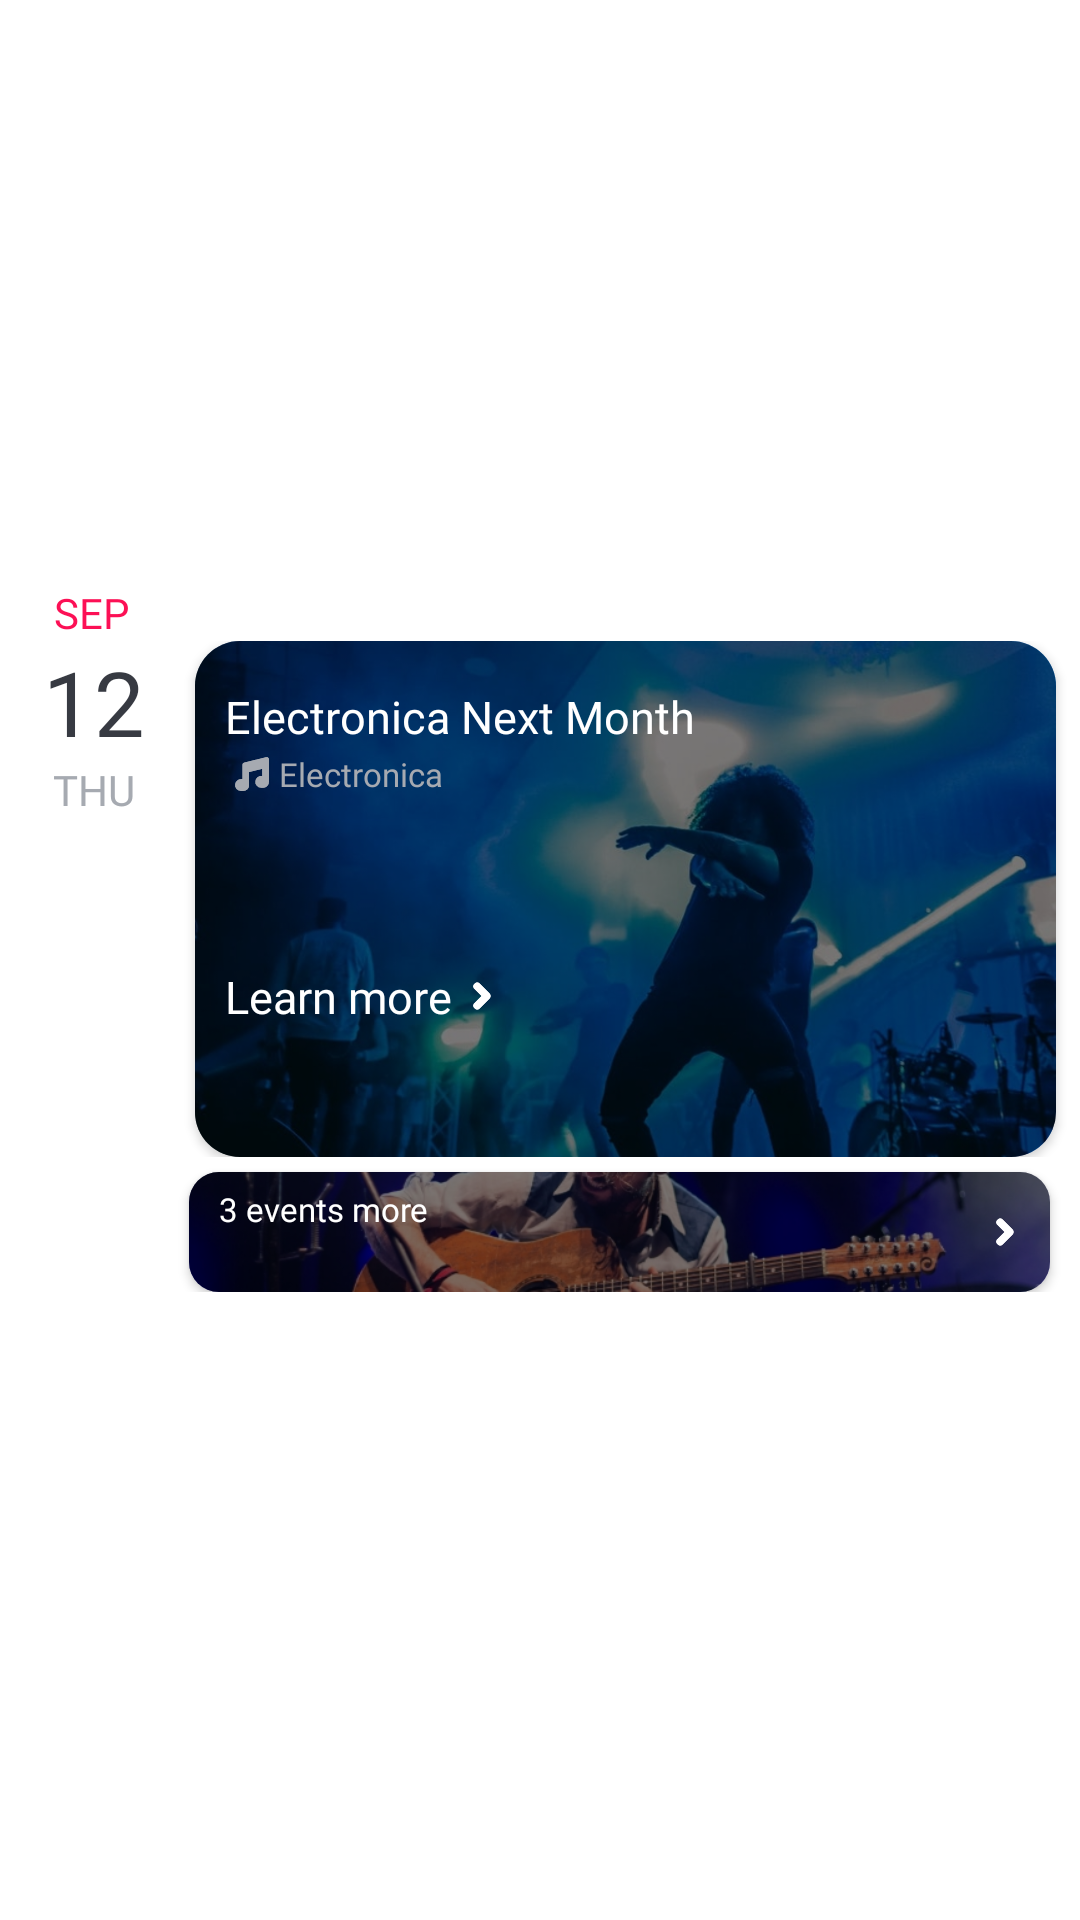

This screen was rendered from an Android layout file. Write that file and the resources it references.
<!-- AndroidManifest.xml: application theme Theme.FreebieTicket -->
<!-- res/layout/upcomingcards.xml -->
<?xml version="1.0" encoding="utf-8"?>
<androidx.constraintlayout.widget.ConstraintLayout xmlns:android="http://schemas.android.com/apk/res/android"
    android:layout_width="wrap_content"
    android:layout_height="wrap_content"
    xmlns:app="http://schemas.android.com/apk/res-auto">
    <LinearLayout
        android:layout_width="wrap_content"
        android:layout_height="wrap_content"
        android:orientation="vertical"
        android:layout_marginStart="15dp"
        android:layout_marginBottom="15dp"
        app:layout_constraintTop_toTopOf="parent"
        app:layout_constraintBottom_toBottomOf="parent"
        app:layout_constraintStart_toStartOf="parent"
        app:layout_constraintEnd_toEndOf="parent">
        <TextView
            android:id="@+id/month"
            android:layout_width="wrap_content"
            android:layout_height="wrap_content"
            android:text="SEP"
            android:textColor="@color/red"
            android:textSize="14sp"
            android:layout_marginStart="10dp"
            android:fontFamily="@font/poppins_lightitalic"/>
        <LinearLayout
            android:layout_width="wrap_content"
            android:layout_height="wrap_content"
            android:orientation="horizontal"
            android:layout_marginBottom="5dp">
            <LinearLayout
                android:layout_width="47dp"
                android:layout_height="60dp"
                android:orientation="vertical"
                android:layout_marginEnd="10dp"
                android:background="@drawable/rectangle_white">
                <TextView
                    android:id="@+id/numberofday"
                    android:layout_width="wrap_content"
                    android:layout_height="40dp"
                    android:text="12"
                    android:textSize="30sp"
                    android:textColor="@color/darkgray"
                    android:fontFamily="@font/poppins_regular"
                    android:layout_gravity="center" />
                <TextView
                    android:id="@+id/day"
                    android:layout_width="wrap_content"
                    android:layout_height="wrap_content"
                    android:text="THU"
                    android:textColor="@color/gray"
                    android:textSize="14sp"
                    android:fontFamily="@font/poppins_light"
                    android:layout_gravity="center"/>
            </LinearLayout>

            <androidx.cardview.widget.CardView
                android:layout_width="wrap_content"
                android:layout_height="wrap_content"
                android:layout_marginEnd="15dp"
                android:elevation="20dp"
                app:cardCornerRadius="15dp">

                <ImageView
                    android:id="@+id/upcomingimg"
                    android:layout_width="287dp"
                    android:layout_height="172dp"
                    android:scaleType="centerCrop"
                    android:src="@drawable/img1" />

                <ImageView
                    android:layout_width="match_parent"
                    android:layout_height="match_parent"
                    android:src="@color/cardview_background" />

                <LinearLayout
                    android:layout_width="match_parent"
                    android:layout_height="match_parent"
                    android:layout_marginStart="10dp"
                    android:layout_marginTop="15dp"
                    android:orientation="vertical">

                    <TextView
                        android:id="@+id/upcomingtitle"
                        android:layout_width="wrap_content"
                        android:layout_height="wrap_content"
                        android:fontFamily="@font/poppins_medium"
                        android:text="Electronica Next Month"
                        android:textColor="@color/white"
                        android:textSize="15sp" />

                    <LinearLayout
                        android:layout_width="wrap_content"
                        android:layout_height="wrap_content"
                        android:orientation="horizontal">

                        <ImageView
                            android:layout_width="18dp"
                            android:layout_height="18dp"
                            android:layout_gravity="center"
                            android:src="@drawable/ic_tags___music"
                            app:tint="@color/gray" />

                        <TextView
                            android:id="@+id/upcomingsubtitle"
                            android:layout_width="wrap_content"
                            android:layout_height="wrap_content"
                            android:layout_gravity="center"
                            android:fontFamily="@font/poppins_regular"
                            android:text="Electronica"
                            android:textColor="@color/gray"
                            android:textSize="11sp" />
                    </LinearLayout>

                    <LinearLayout
                        android:layout_width="wrap_content"
                        android:layout_height="wrap_content"
                        android:layout_marginTop="55dp"
                        android:orientation="horizontal">

                        <TextView
                            android:layout_width="wrap_content"
                            android:layout_height="wrap_content"
                            android:layout_gravity="center"
                            android:fontFamily="@font/poppins_medium"
                            android:text="Learn more"
                            android:textColor="@color/white"
                            android:textSize="15sp" />

                        <ImageView
                            android:layout_width="10dp"
                            android:layout_height="10dp"
                            android:layout_gravity="center"
                            android:layout_marginStart="5dp"
                            android:src="@drawable/ic_misc___chevron_8pxx"
                            app:tint="@color/white" />
                    </LinearLayout>
                </LinearLayout>

            </androidx.cardview.widget.CardView>

        </LinearLayout>

        <androidx.cardview.widget.CardView
            android:layout_width="287dp"
            android:layout_height="40dp"
            android:layout_marginStart="55dp"
            android:layout_marginEnd="15dp"
            android:elevation="20dp"
            app:cardCornerRadius="10dp">

            <ImageView
                android:id="@+id/upcomingmoreeventimg"
                android:layout_width="match_parent"
                android:layout_height="match_parent"
                android:scaleType="centerCrop"
                android:src="@drawable/img4" />

            <ImageView
                android:layout_width="match_parent"
                android:layout_height="match_parent"
                android:src="@color/cardview_background" />

            <LinearLayout
                android:layout_width="match_parent"
                android:layout_height="match_parent"
                android:orientation="horizontal">

                <TextView
                    android:layout_width="wrap_content"
                    android:layout_height="wrap_content"
                    android:layout_marginStart="10dp"
                    android:layout_marginTop="5dp"
                    android:layout_weight="1"
                    android:fontFamily="@font/poppins_regular"
                    android:text="3 events more"
                    android:textColor="@color/white"
                    android:textSize="11sp" />

                <ImageView
                    android:layout_width="10dp"
                    android:layout_height="10dp"
                    android:layout_gravity="center"
                    android:layout_marginEnd="10dp"
                    android:src="@drawable/ic_misc___chevron_8pxx"
                    app:tint="@color/white" />
            </LinearLayout>

        </androidx.cardview.widget.CardView>


    </LinearLayout>

</androidx.constraintlayout.widget.ConstraintLayout>
<!-- resources referenced by this layout -->
<resources>
  <color name="cardview_background">#85000000</color>
  <color name="darkgray">#373A42</color>
  <color name="gray">#A6AAB1</color>
  <color name="red">#FC1055</color>
  <color name="white">#FFFFFFFF</color>
  <!-- drawable ic_misc___chevron_8pxx (drawable) -->
  <vector xmlns:android="http://schemas.android.com/apk/res/android"
      android:width="8dp"
      android:height="8dp"
      android:viewportWidth="8"
      android:viewportHeight="8">
    <path
        android:fillColor="#FF000000"
        android:pathData="M6.284,4a1,1 0,0 1,-0.293 0.707L3.422,7.277A1,1 0,1 1,2.007 5.863L3.87,4 2.007,2.138A1,1 0,0 1,3.422 0.724L5.992,3.293a1,1 0,0 1,0.293 0.707"/>
    <group>
      <clip-path
          android:pathData="M6.284,4a1,1 0,0 1,-0.293 0.707L3.422,7.277A1,1 0,1 1,2.007 5.863L3.87,4 2.007,2.138A1,1 0,0 1,3.422 0.724L5.992,3.293a1,1 0,0 1,0.293 0.707"/>
      <path
          android:pathData="M-44,52l0,-96l96,-0l0,96z"
          android:fillColor="#373a42"/>
    </group>
  </vector>
  <!-- drawable ic_tags___music (drawable) -->
  <vector xmlns:android="http://schemas.android.com/apk/res/android"
      android:width="16dp"
      android:height="16dp"
      android:viewportWidth="16"
      android:viewportHeight="16">
    <path
        android:pathData="M5.657,4.641a0.642,0.642 0,0 0,-0.48 0.629L5.177,9.516L4.785,9.516A1.773,1.773 0,0 0,3.009 11.078,1.723 1.723,0 0,0 4.689,13h0.8A1.667,1.667 0,0 0,7.127 11.308L7.127,7.418L11.05,6.454L11.05,8.577L10.773,8.577A1.773,1.773 0,0 0,9 10.139a1.723,1.723 0,0 0,1.68 1.922h0.682A1.667,1.667 0,0 0,13 10.368L13,3.647A0.632,0.632 0,0 0,12.226 3.018Z"
        android:fillColor="#fff"/>
    <group>
      <clip-path
          android:pathData="M5.657,4.641a0.642,0.642 0,0 0,-0.48 0.629L5.177,9.516L4.785,9.516A1.773,1.773 0,0 0,3.009 11.078,1.723 1.723,0 0,0 4.689,13h0.8A1.667,1.667 0,0 0,7.127 11.308L7.127,7.418L11.05,6.454L11.05,8.577L10.773,8.577A1.773,1.773 0,0 0,9 10.139a1.723,1.723 0,0 0,1.68 1.922h0.682A1.667,1.667 0,0 0,13 10.368L13,3.647A0.632,0.632 0,0 0,12.226 3.018Z"/>
      <path
          android:pathData="M-40,-40h96v96h-96z"
          android:fillColor="#373a42"/>
    </group>
  </vector>
  <!-- drawable img1: jpg bitmap (drawable, 224067 bytes) -->
  <!-- drawable img4: jpg bitmap (drawable, 200726 bytes) -->
  <style name="Theme.FreebieTicket" parent="Theme.MaterialComponents.DayNight.NoActionBar">
          
          <item name="colorPrimary">@color/purple_500</item>
          <item name="colorPrimaryVariant">@color/purple_700</item>
          <item name="colorOnPrimary">@color/white</item>
          
          <item name="colorSecondary">@color/teal_200</item>
          <item name="colorSecondaryVariant">@color/teal_700</item>
          <item name="colorOnSecondary">@color/black</item>
          
          <item name="android:statusBarColor" tools:targetApi="l">?attr/colorPrimaryVariant</item>
          
      </style>
  <color name="purple_500">#FF6200EE</color>
  <color name="purple_700">#FF3700B3</color>
  <color name="teal_200">#FF03DAC5</color>
  <color name="teal_700">#FF018786</color>
  <color name="black">#FF000000</color>
</resources>
